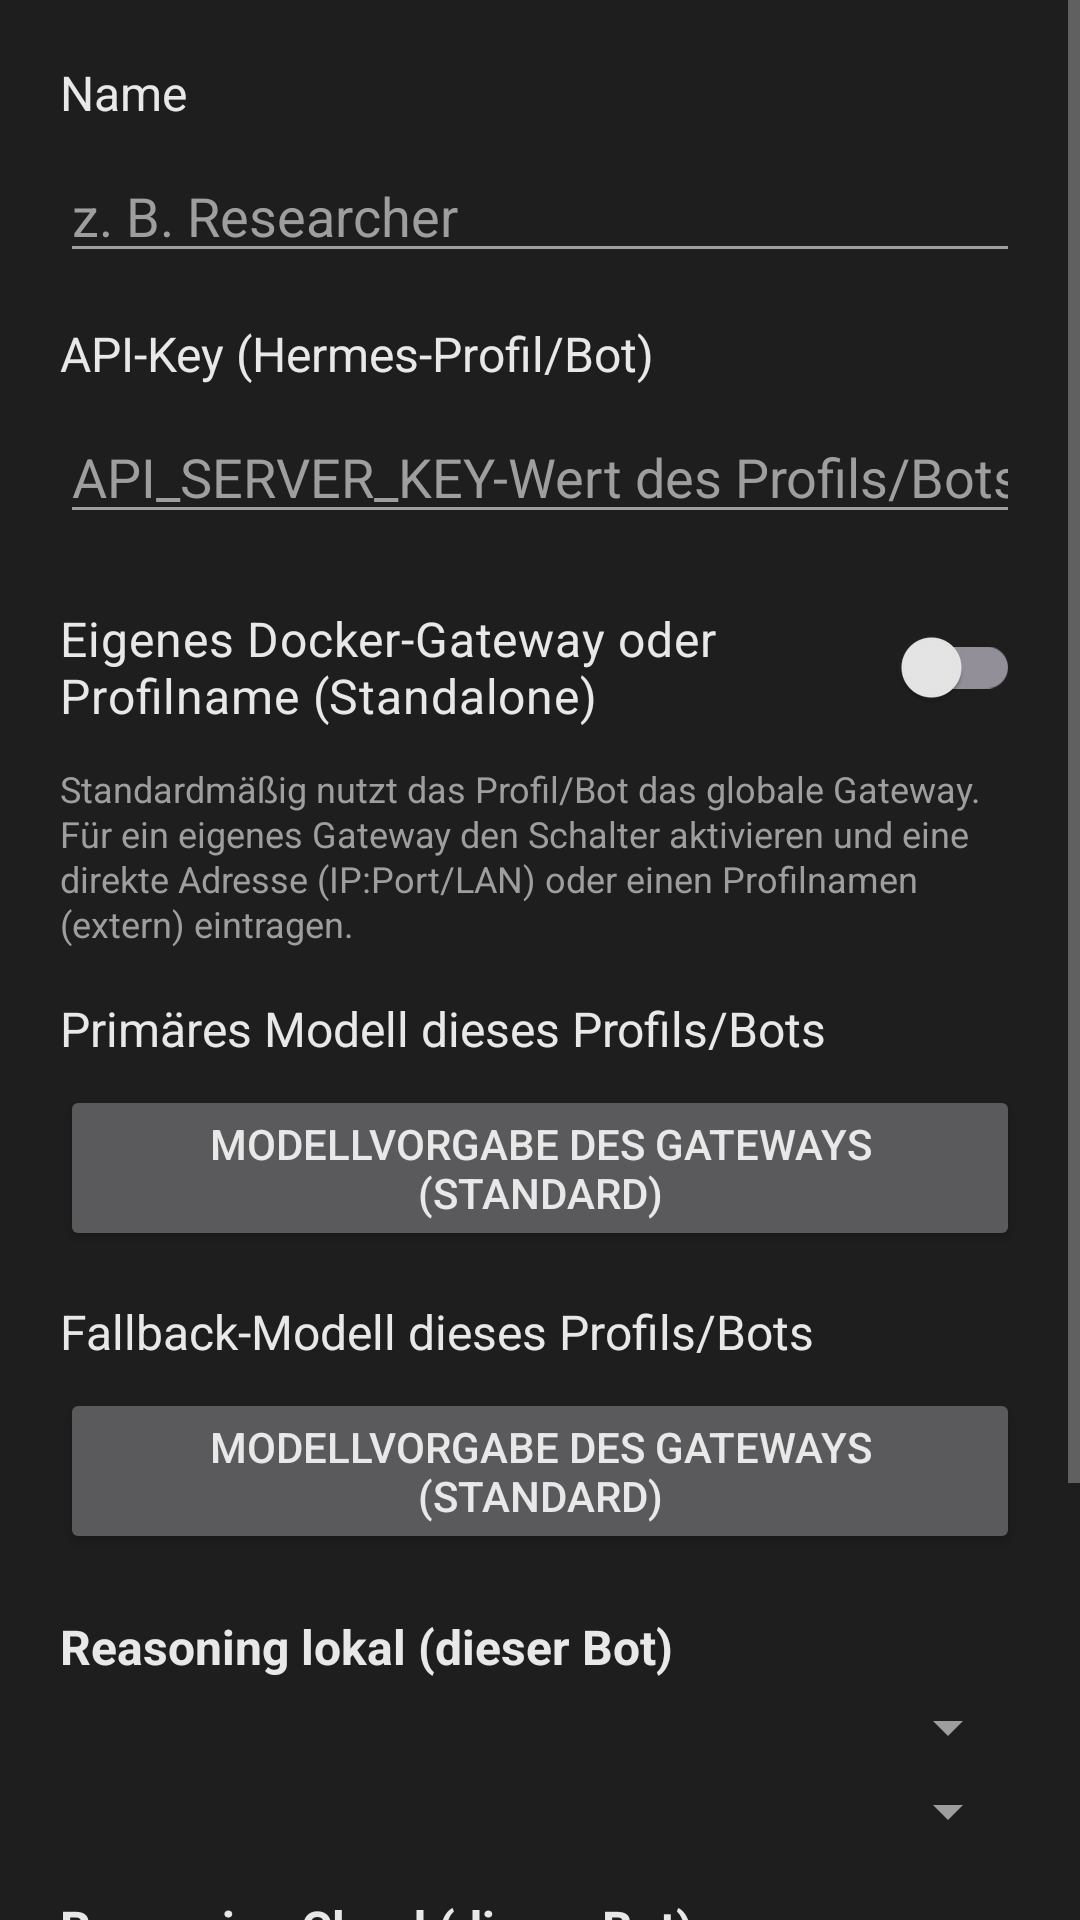

The Android layout XML behind this screen, and the referenced resources:
<!-- AndroidManifest.xml: application theme Theme.HermiVoice -->
<!-- res/layout/dialog_bot_editor.xml -->
<?xml version="1.0" encoding="utf-8"?>
<ScrollView xmlns:android="http://schemas.android.com/apk/res/android"
    android:layout_width="match_parent"
    android:layout_height="wrap_content">

<LinearLayout
    android:layout_width="match_parent"
    android:layout_height="wrap_content"
    android:orientation="vertical"
    android:padding="20dp">

    <TextView
        android:layout_width="match_parent"
        android:layout_height="wrap_content"
        android:text="@string/bot_name_label"
        android:textColor="@color/text_primary"
        android:textSize="16sp" />

    <EditText
        android:id="@+id/botEditName"
        android:layout_width="match_parent"
        android:layout_height="wrap_content"
        android:layout_marginTop="8dp"
        android:hint="@string/bot_name_hint"
        android:textColor="@color/text_primary"
        android:textColorHint="@color/text_secondary" />

    <TextView
        android:layout_width="match_parent"
        android:layout_height="wrap_content"
        android:layout_marginTop="16dp"
        android:text="@string/bot_key_label"
        android:textColor="@color/text_primary"
        android:textSize="16sp" />

    <EditText
        android:id="@+id/botEditKey"
        android:layout_width="match_parent"
        android:layout_height="wrap_content"
        android:layout_marginTop="8dp"
        android:hint="@string/bot_key_hint"
        android:inputType="textPassword"
        android:textColor="@color/text_primary"
        android:textColorHint="@color/text_secondary" />

    <androidx.appcompat.widget.SwitchCompat
        android:id="@+id/botEditServerMode"
        android:layout_width="match_parent"
        android:layout_height="wrap_content"
        android:layout_marginTop="16dp"
        android:paddingVertical="8dp"
        android:text="@string/bot_server_mode_label"
        android:textColor="@color/text_primary"
        android:textSize="16sp" />

    <TextView
        android:layout_width="match_parent"
        android:layout_height="wrap_content"
        android:layout_marginTop="4dp"
        android:text="@string/bot_server_mode_hint"
        android:textColor="@color/text_secondary"
        android:textSize="12sp"
        android:lineSpacingExtra="1dp" />

    <EditText
        android:id="@+id/botEditServerBase"
        android:layout_width="match_parent"
        android:layout_height="wrap_content"
        android:layout_marginTop="8dp"
        android:hint="@string/bot_server_base_hint"
        android:inputType="textUri"
        android:textColor="@color/text_primary"
        android:textColorHint="@color/text_secondary"
        android:textSize="13sp"
        android:visibility="gone" />

    <TextView
        android:layout_width="match_parent"
        android:layout_height="wrap_content"
        android:layout_marginTop="16dp"
        android:text="@string/bot_primary_model_label"
        android:textColor="@color/text_primary"
        android:textSize="16sp" />

    <Button
        android:id="@+id/botEditPrimary"
        android:layout_width="match_parent"
        android:layout_height="wrap_content"
        android:layout_marginTop="8dp"
        android:text="@string/primary_model_default" />

    <TextView
        android:layout_width="match_parent"
        android:layout_height="wrap_content"
        android:layout_marginTop="16dp"
        android:text="@string/bot_fallback_model_label"
        android:textColor="@color/text_primary"
        android:textSize="16sp" />

    <Button
        android:id="@+id/botEditFallback"
        android:layout_width="match_parent"
        android:layout_height="wrap_content"
        android:layout_marginTop="8dp"
        android:text="@string/fallback_model_default" />

    
    <TextView
        android:layout_width="match_parent"
        android:layout_height="wrap_content"
        android:layout_marginTop="20dp"
        android:text="@string/reasoning_bot_local_label"
        android:textColor="@color/text_primary"
        android:textSize="16sp"
        android:textStyle="bold" />

    <Spinner
        android:id="@+id/botEditLocalReasoning"
        android:layout_width="match_parent"
        android:layout_height="wrap_content"
        android:layout_marginTop="4dp"
        android:spinnerMode="dropdown" />

    <Spinner
        android:id="@+id/botEditLocalReasoningLevel"
        android:layout_width="match_parent"
        android:layout_height="wrap_content"
        android:layout_marginTop="4dp"
        android:spinnerMode="dropdown" />

    
    <TextView
        android:layout_width="match_parent"
        android:layout_height="wrap_content"
        android:layout_marginTop="16dp"
        android:text="@string/reasoning_bot_cloud_label"
        android:textColor="@color/text_primary"
        android:textSize="16sp"
        android:textStyle="bold" />

    <Spinner
        android:id="@+id/botEditCloudReasoning"
        android:layout_width="match_parent"
        android:layout_height="wrap_content"
        android:layout_marginTop="4dp"
        android:spinnerMode="dropdown" />

    <Spinner
        android:id="@+id/botEditCloudReasoningLevel"
        android:layout_width="match_parent"
        android:layout_height="wrap_content"
        android:layout_marginTop="4dp"
        android:spinnerMode="dropdown" />

    <TextView
        android:id="@+id/botEditHint"
        android:layout_width="match_parent"
        android:layout_height="wrap_content"
        android:layout_marginTop="12dp"
        android:text="@string/bot_edit_hint"
        android:textColor="@color/text_secondary"
        android:textSize="13sp"
        android:lineSpacingExtra="2dp" />
</LinearLayout>
</ScrollView>
<!-- resources referenced by this layout -->
<resources>
  <color name="text_primary">#e8e8e8</color>
  <color name="text_secondary">#9e9e9e</color>
  <string name="bot_edit_hint">Jedes Profil/Bot braucht seinen eigenen API-Key. Standardmäßig läuft es über das globale Gateway (Präfix /p/Name). Für ein eigenes Docker-Gateway die Basis-URL/Port (LAN) oder den Profilnamen (extern über die Externe Gateway-Domain) eintragen.</string>
  <string name="bot_fallback_model_label">Fallback-Modell dieses Profils/Bots</string>
  <string name="bot_key_hint">API_SERVER_KEY-Wert des Profils/Bots</string>
  <string name="bot_key_label">API-Key (Hermes-Profil/Bot)</string>
  <string name="bot_name_hint">z. B. Researcher</string>
  <string name="bot_name_label">Name</string>
  <string name="bot_primary_model_label">Primäres Modell dieses Profils/Bots</string>
  <string name="bot_server_base_hint">z. B. http://192.168.1.101:8643 oder researcher</string>
  <string name="bot_server_mode_hint">Standardmäßig nutzt das Profil/Bot das globale Gateway. Für ein eigenes Gateway den Schalter aktivieren und eine direkte Adresse (IP:Port/LAN) oder einen Profilnamen (extern) eintragen.</string>
  <string name="bot_server_mode_label">Eigenes Docker-Gateway oder Profilname (Standalone)</string>
  <string name="fallback_model_default">Modellvorgabe des Gateways (Standard)</string>
  <string name="primary_model_default">Modellvorgabe des Gateways (Standard)</string>
  <string name="reasoning_bot_cloud_label">Reasoning Cloud (dieser Bot)</string>
  <string name="reasoning_bot_local_label">Reasoning lokal (dieser Bot)</string>
  <style name="Theme.HermiVoice" parent="Theme.Material3.Dark.NoActionBar">
          <item name="android:statusBarColor">@color/bg</item>
          <item name="android:navigationBarColor">@color/bg</item>
          <item name="android:windowBackground">@color/bg</item>
          <item name="colorPrimary">@color/accent</item>
          <item name="colorAccent">@color/accent</item>
          <item name="accentDark">@color/accent_dark</item>
          <item name="accentBubble">@color/user_bubble</item>
          <item name="colorOnPrimary">#000000</item>
          <item name="colorSurface">@color/surface</item>
          <item name="colorOnSurface">@color/text_primary</item>
          <item name="android:textColorPrimary">@color/text_primary</item>
          <item name="android:textColorSecondary">@color/text_secondary</item>
      </style>
  <color name="bg">#1e1e1e</color>
  <color name="accent">#4caf50</color>
  <color name="accent_dark">#2e7d32</color>
  <color name="user_bubble">#2b5d3b</color>
  <color name="surface">#262626</color>
</resources>
